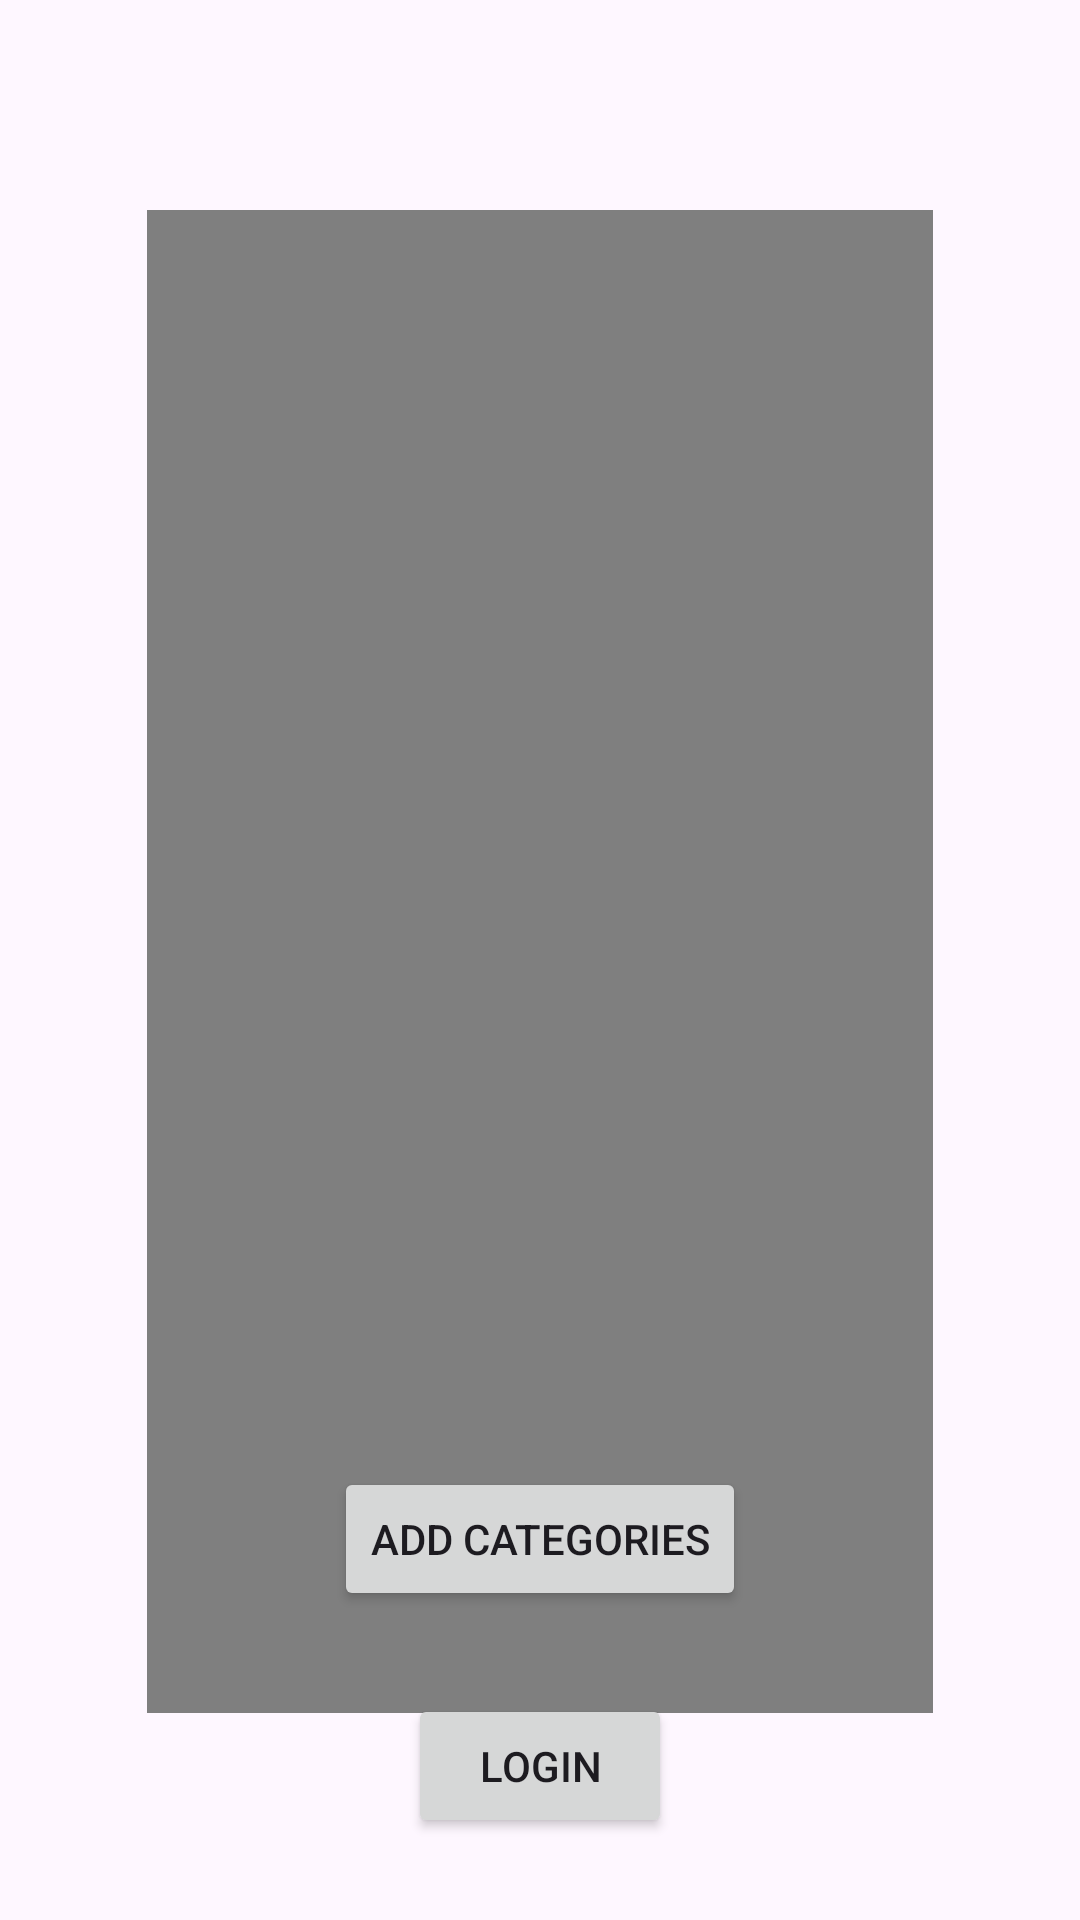

Layout XML and referenced resources for this Android screen:
<!-- AndroidManifest.xml: application theme Theme.factumstyle -->
<!-- res/layout/activity_home.xml -->
<?xml version="1.0" encoding="utf-8"?>
<androidx.constraintlayout.widget.ConstraintLayout xmlns:android="http://schemas.android.com/apk/res/android"
    xmlns:app="http://schemas.android.com/apk/res-auto"
    xmlns:tools="http://schemas.android.com/tools"
    android:layout_width="match_parent"
    android:layout_height="match_parent">

    <VideoView
        android:id="@+id/videoView"
        android:layout_width="262dp"
        android:layout_height="501dp"
        android:layout_gravity="center"
        app:layout_constraintBottom_toBottomOf="parent"
        app:layout_constraintEnd_toEndOf="parent"
        app:layout_constraintStart_toStartOf="parent"
        app:layout_constraintTop_toTopOf="parent"
        app:layout_constraintVertical_bias="0.503" />

    <Button
        android:id="@+id/bVerLogros"
        android:layout_width="wrap_content"
        android:layout_height="wrap_content"
        android:text="ADD CATEGORIES"
        app:layout_constraintBottom_toBottomOf="parent"
        app:layout_constraintEnd_toEndOf="parent"
        app:layout_constraintStart_toStartOf="parent"
        app:layout_constraintTop_toTopOf="parent"
        app:layout_constraintVertical_bias="0.826" />

    <Button
        android:id="@+id/bLogin"
        android:layout_width="wrap_content"
        android:layout_height="wrap_content"
        android:text="LOGIN"
        app:layout_constraintBottom_toBottomOf="parent"
        app:layout_constraintEnd_toEndOf="parent"
        app:layout_constraintStart_toStartOf="parent"
        app:layout_constraintTop_toBottomOf="@+id/bVerLogros" />
</androidx.constraintlayout.widget.ConstraintLayout>
<!-- resources referenced by this layout -->
<resources>
  <style name="Theme.factumstyle" parent="Base.Theme.factumstyle" />
  <style name="Base.Theme.factumstyle" parent="Theme.Material3.DayNight.NoActionBar">
          
          
      </style>
</resources>
